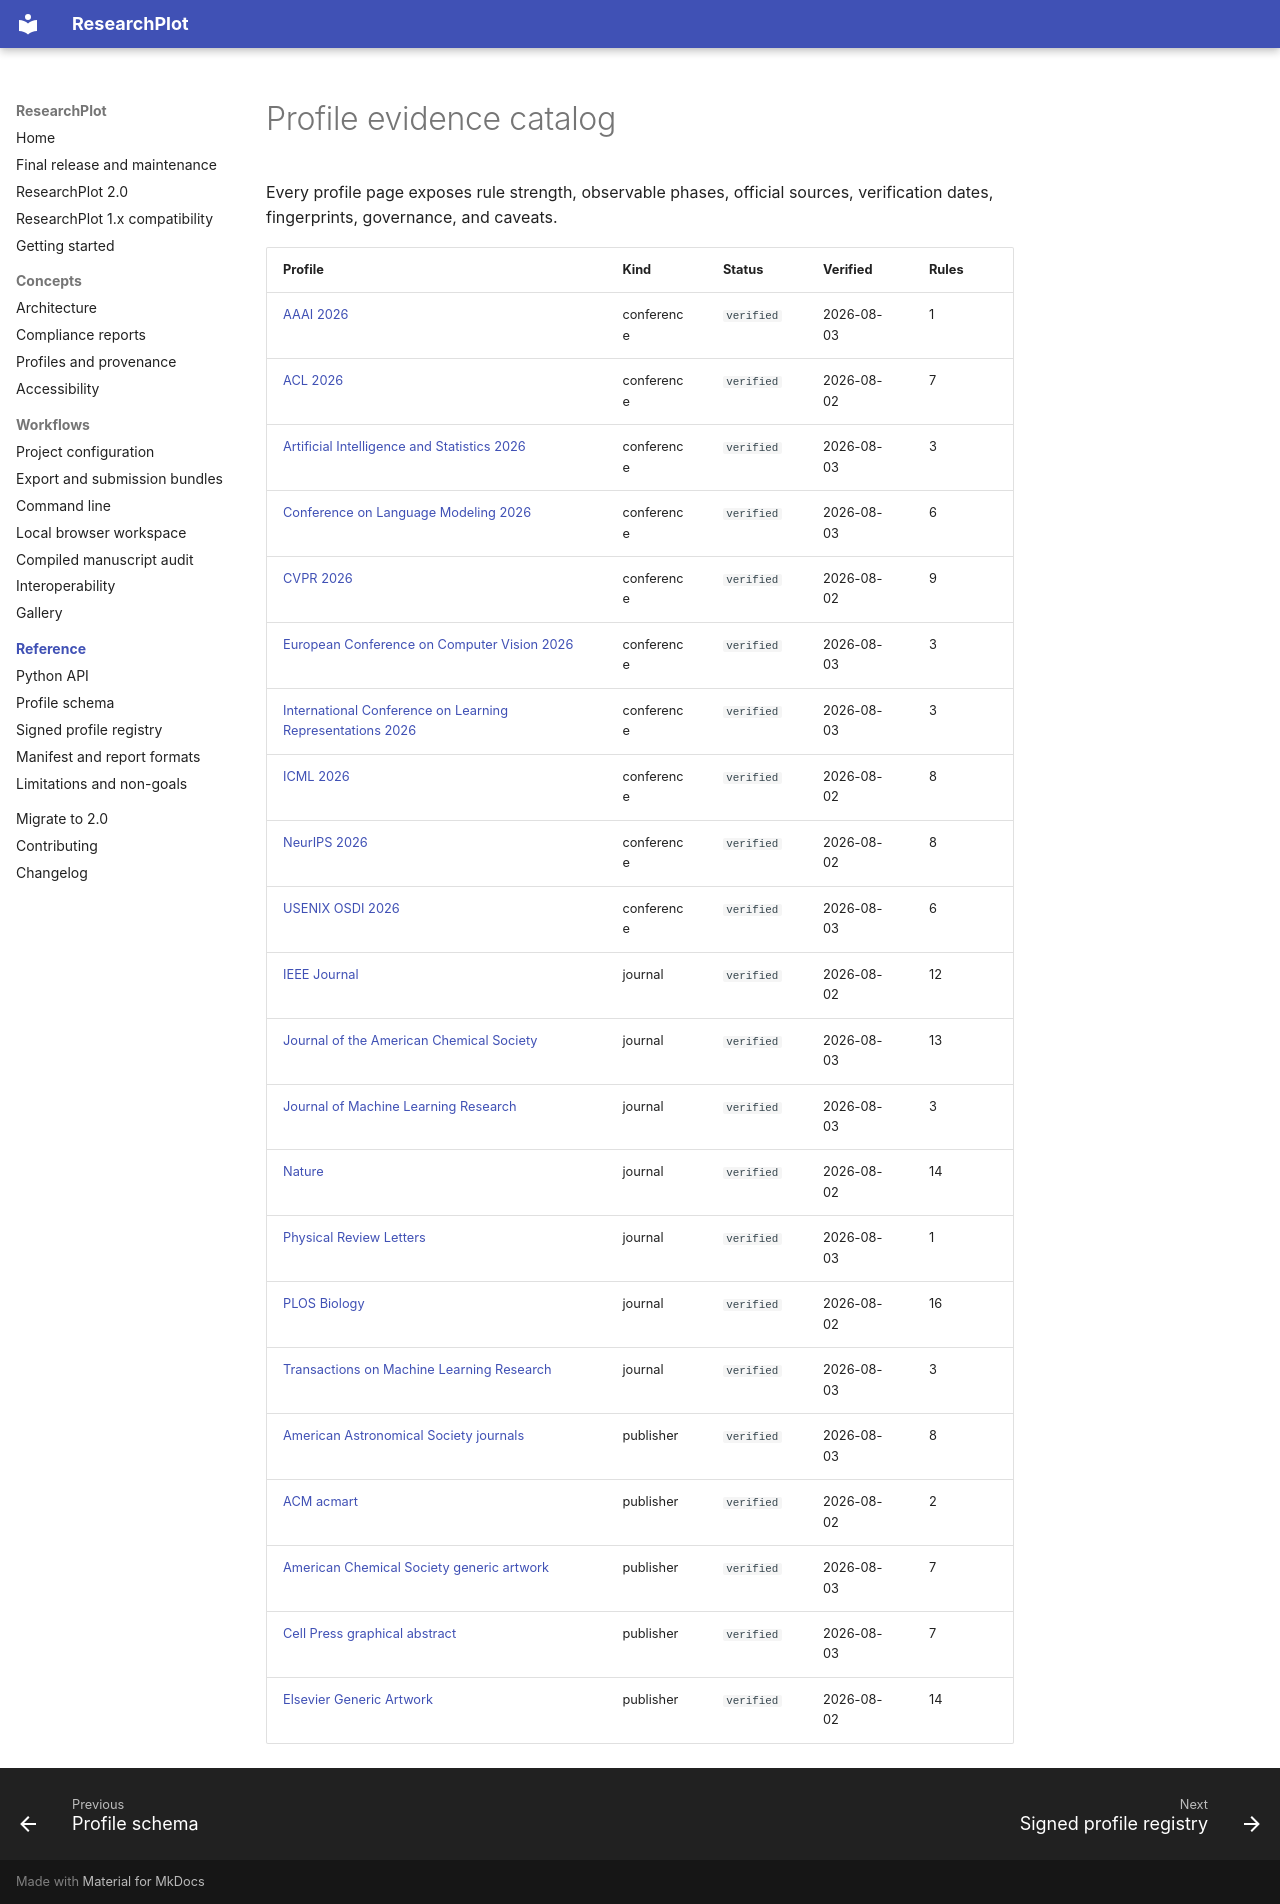

repository: Devrajsinh-Jhala/ResearchPlot · page: generated/profiles/index.html · generator: mkdocs

<!-- Generated by scripts/generate_profile_docs.py; do not edit manually. -->

# Profile evidence catalog

Every profile page exposes rule strength, observable phases, official sources, verification dates, fingerprints, governance, and caveats.

| Profile | Kind | Status | Verified | Rules |
| --- | --- | --- | --- | --- |
| [AAAI 2026](aaai-2026.md) | conference | `verified` | 2026-08-03 | 1 |
| [ACL 2026](acl-2026.md) | conference | `verified` | 2026-08-02 | 7 |
| [Artificial Intelligence and Statistics 2026](aistats-2026.md) | conference | `verified` | 2026-08-03 | 3 |
| [Conference on Language Modeling 2026](colm-2026.md) | conference | `verified` | 2026-08-03 | 6 |
| [CVPR 2026](cvpr-2026.md) | conference | `verified` | 2026-08-02 | 9 |
| [European Conference on Computer Vision 2026](eccv-2026.md) | conference | `verified` | 2026-08-03 | 3 |
| [International Conference on Learning Representations 2026](iclr-2026.md) | conference | `verified` | 2026-08-03 | 3 |
| [ICML 2026](icml-2026.md) | conference | `verified` | 2026-08-02 | 8 |
| [NeurIPS 2026](neurips-2026.md) | conference | `verified` | 2026-08-02 | 8 |
| [USENIX OSDI 2026](usenix-osdi-2026.md) | conference | `verified` | 2026-08-03 | 6 |
| [IEEE Journal](ieee-journal.md) | journal | `verified` | 2026-08-02 | 12 |
| [Journal of the American Chemical Society](jacs.md) | journal | `verified` | 2026-08-03 | 13 |
| [Journal of Machine Learning Research](jmlr.md) | journal | `verified` | 2026-08-03 | 3 |
| [Nature](nature.md) | journal | `verified` | 2026-08-02 | 14 |
| [Physical Review Letters](physical-review-letters.md) | journal | `verified` | 2026-08-03 | 1 |
| [PLOS Biology](plos-biology.md) | journal | `verified` | 2026-08-02 | 16 |
| [Transactions on Machine Learning Research](tmlr.md) | journal | `verified` | 2026-08-03 | 3 |
| [American Astronomical Society journals](aas-journals.md) | publisher | `verified` | 2026-08-03 | 8 |
| [ACM acmart](acm-acmart.md) | publisher | `verified` | 2026-08-02 | 2 |
| [American Chemical Society generic artwork](acs-generic.md) | publisher | `verified` | 2026-08-03 | 7 |
| [Cell Press graphical abstract](cell-graphical-abstract.md) | publisher | `verified` | 2026-08-03 | 7 |
| [Elsevier Generic Artwork](elsevier-generic.md) | publisher | `verified` | 2026-08-02 | 14 |
